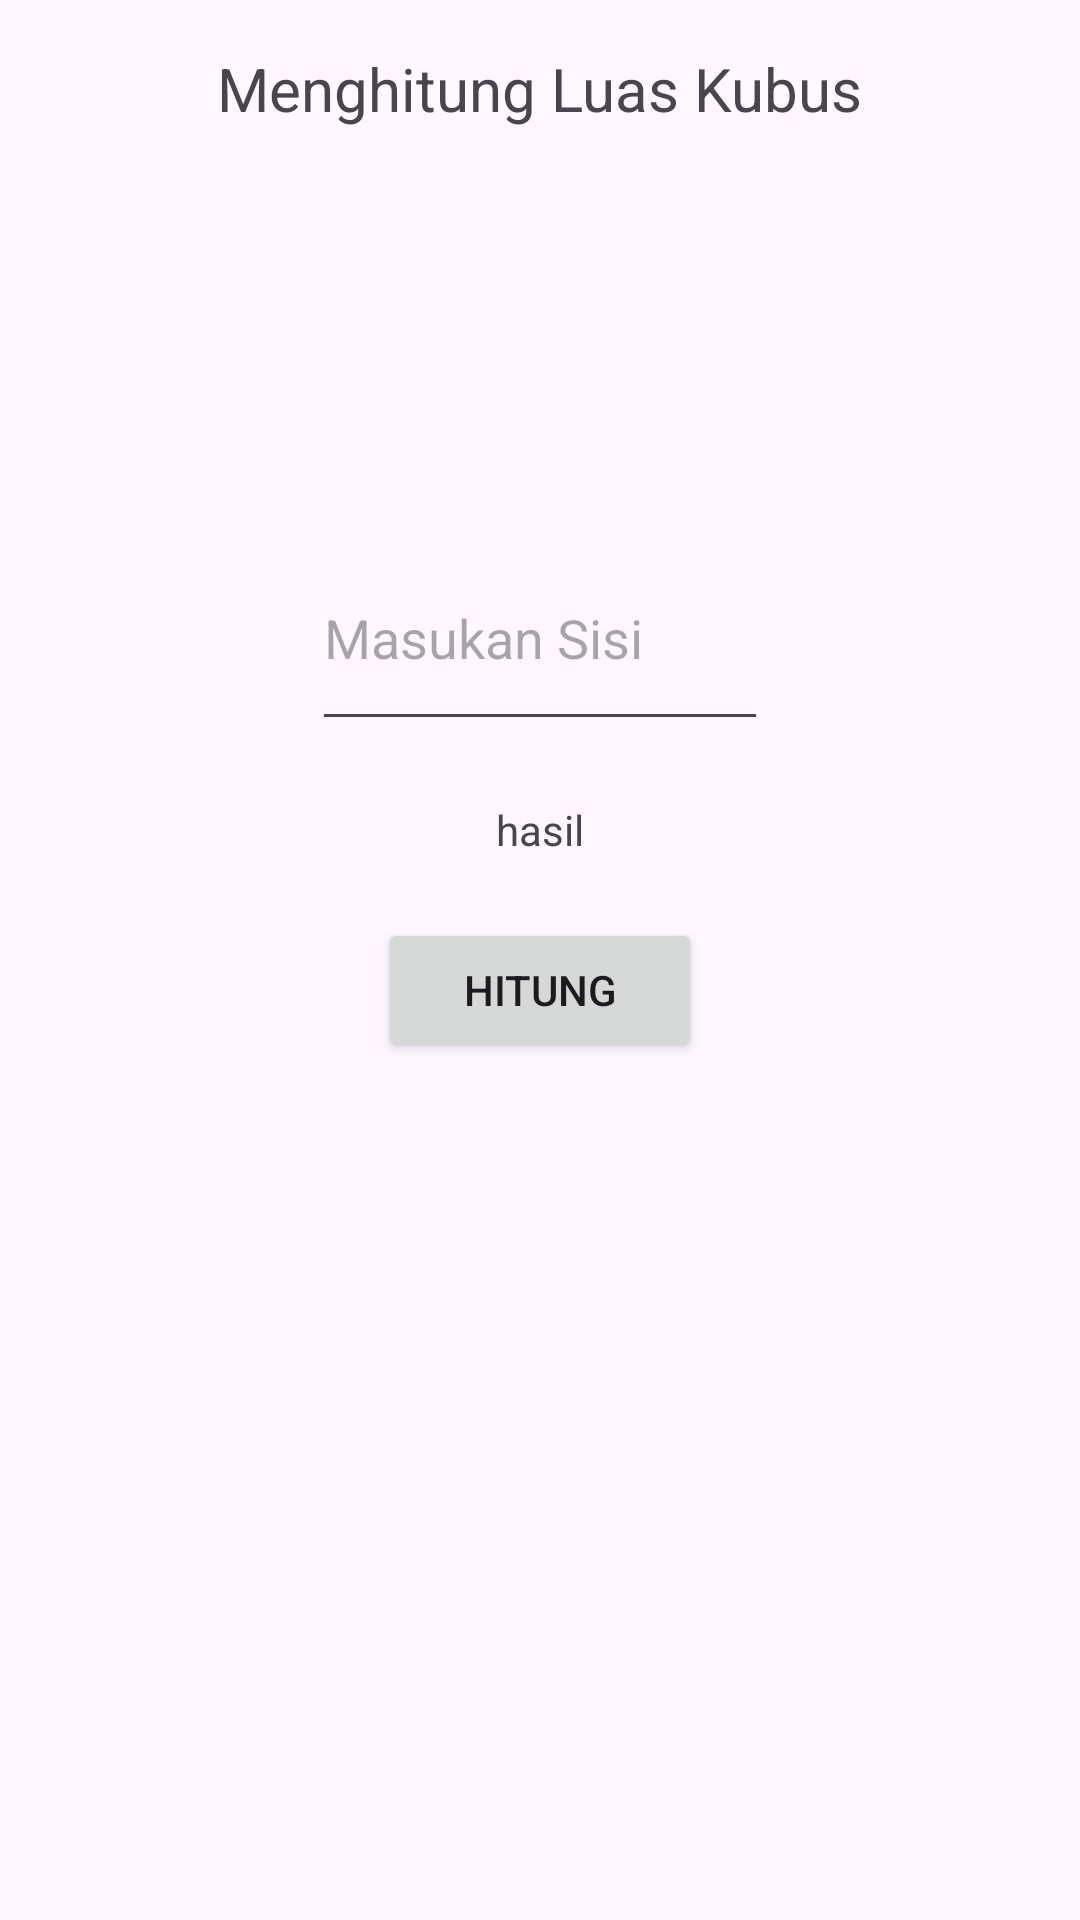

Android layout source for this screen:
<!-- AndroidManifest.xml: application theme Theme.RumusBangun -->
<!-- res/layout/kubus.xml -->
<?xml version="1.0" encoding="utf-8"?>
<LinearLayout xmlns:android="http://schemas.android.com/apk/res/android"
    xmlns:app="http://schemas.android.com/apk/res-auto"
    xmlns:tools="http://schemas.android.com/tools"
    android:layout_width="match_parent"
    android:layout_height="match_parent"
    android:orientation="vertical"
    android:padding="16dp"
    tools:context=".bangunRuang.kubus">

    <TextView
        android:layout_width="wrap_content"
        android:layout_height="wrap_content"
        android:text="Menghitung Luas Kubus"
        android:textSize="20dp"
        android:layout_gravity="center_horizontal"
        />
    <ImageView
        android:layout_width="96dp"
        android:layout_height="96dp"
        android:src="@drawable/cube"
        android:layout_gravity="center_horizontal"
        android:layout_marginTop="20dp"
        />
    <EditText
        android:inputType="number"
        android:id="@+id/SisiKubus"
        android:layout_width="152dp"
        android:layout_height="72dp"
        android:layout_gravity="center_horizontal"
        android:layout_marginTop="16dp"
        android:hint="Masukan Sisi"/>


    <TextView
        android:id="@+id/tvhasil"
        android:layout_width="wrap_content"
        android:layout_height="wrap_content"
        android:layout_gravity="center_horizontal"
        android:padding="20dp"
        android:text="hasil"/>
    <Button
        android:id="@+id/btnhitung"
        android:layout_width="108dp"
        android:layout_height="wrap_content"
        android:layout_gravity="center_horizontal"
        android:text="Hitung"/>
</LinearLayout>
<!-- resources referenced by this layout -->
<resources>
  <style name="Theme.RumusBangun" parent="Base.Theme.RumusBangun" />
  <style name="Base.Theme.RumusBangun" parent="Theme.Material3.DayNight.NoActionBar">
          
          
      </style>
</resources>
